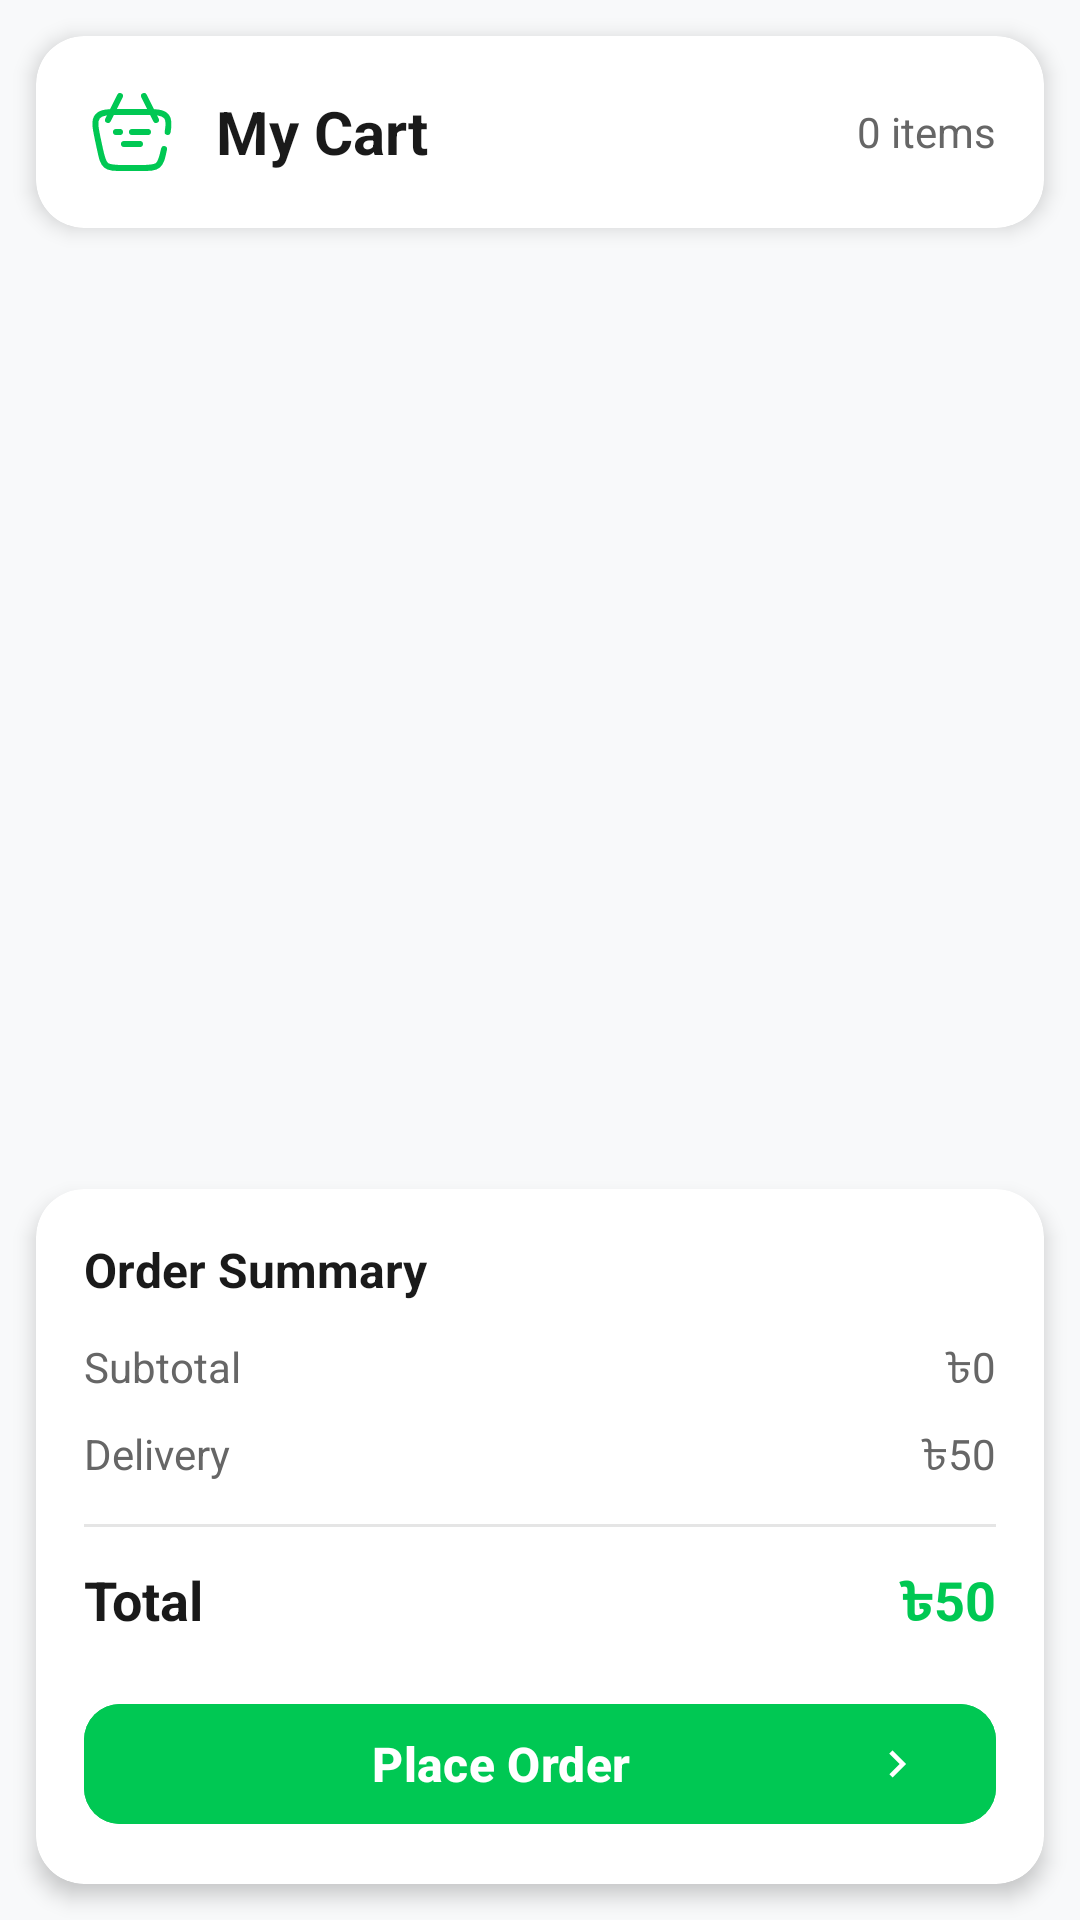

The Android layout XML behind this screen, and the referenced resources:
<!-- AndroidManifest.xml: application theme Theme.HomZen -->
<!-- res/layout/fragment_cart.xml -->
<?xml version="1.0" encoding="utf-8"?>
<LinearLayout xmlns:android="http://schemas.android.com/apk/res/android"
    xmlns:app="http://schemas.android.com/apk/res-auto"
    android:layout_width="match_parent"
    android:layout_height="match_parent"
    android:orientation="vertical"
    android:background="#F8F9FA">

    
    <androidx.cardview.widget.CardView
        android:layout_width="match_parent"
        android:layout_height="wrap_content"
        android:layout_margin="12dp"
        app:cardCornerRadius="16dp"
        app:cardElevation="4dp"
        app:cardBackgroundColor="#FFFFFF">

        <LinearLayout
            android:layout_width="match_parent"
            android:layout_height="wrap_content"
            android:orientation="horizontal"
            android:padding="16dp"
            android:gravity="center_vertical">

            <ImageView
                android:layout_width="32dp"
                android:layout_height="32dp"
                android:src="@drawable/ic_cart"
                android:contentDescription="Shopping Cart"
                app:tint="#00C853" />

            <TextView
                android:layout_width="0dp"
                android:layout_height="wrap_content"
                android:layout_weight="1"
                android:layout_marginStart="12dp"
                android:text="My Cart"
                android:textColor="#1A1A1A"
                android:textSize="20sp"
                android:textStyle="bold" />

            <TextView
                android:id="@+id/cart_item_count"
                android:layout_width="wrap_content"
                android:layout_height="wrap_content"
                android:text="0 items"
                android:textColor="#666666"
                android:textSize="14sp" />

        </LinearLayout>

    </androidx.cardview.widget.CardView>

    
    <FrameLayout
        android:layout_width="match_parent"
        android:layout_height="0dp"
        android:layout_weight="1">

        
        <androidx.recyclerview.widget.RecyclerView
            android:id="@+id/cart_recycler_view"
            android:layout_width="match_parent"
            android:layout_height="match_parent"
            android:padding="4dp"
            android:clipToPadding="false" />

        
        <LinearLayout
            android:id="@+id/empty_cart_container"
            android:layout_width="match_parent"
            android:layout_height="match_parent"
            android:orientation="vertical"
            android:gravity="center"
            android:padding="32dp"
            android:visibility="gone">

            <androidx.cardview.widget.CardView
                android:layout_width="100dp"
                android:layout_height="100dp"
                android:layout_marginBottom="24dp"
                app:cardCornerRadius="50dp"
                app:cardElevation="0dp"
                app:cardBackgroundColor="#F5F5F5">

                <ImageView
                    android:layout_width="50dp"
                    android:layout_height="50dp"
                    android:layout_gravity="center"
                    android:src="@drawable/ic_cart"
                    android:alpha="0.3"
                    android:contentDescription="Empty cart" />

            </androidx.cardview.widget.CardView>

            <TextView
                android:layout_width="wrap_content"
                android:layout_height="wrap_content"
                android:text="Your cart is empty"
                android:textSize="18sp"
                android:textStyle="bold"
                android:textColor="#666666"
                android:layout_marginBottom="8dp" />

            <TextView
                android:layout_width="wrap_content"
                android:layout_height="wrap_content"
                android:text="Add items to get started"
                android:textSize="14sp"
                android:textColor="#888888"
                android:gravity="center"
                android:layout_marginBottom="24dp" />

            <com.google.android.material.button.MaterialButton
                android:id="@+id/browse_products_btn"
                android:layout_width="wrap_content"
                android:layout_height="48dp"
                android:text="Browse Products"
                android:textAllCaps="false"
                android:backgroundTint="#00C853"
                app:cornerRadius="12dp"
                app:icon="@drawable/ic_grocery"
                app:iconTint="#FFFFFF" />

        </LinearLayout>

        
        <LinearLayout
            android:id="@+id/loading_state"
            android:layout_width="match_parent"
            android:layout_height="match_parent"
            android:orientation="vertical"
            android:gravity="center"
            android:visibility="gone">

            <ProgressBar
                android:layout_width="40dp"
                android:layout_height="40dp"
                android:layout_marginBottom="16dp" />

            <TextView
                android:layout_width="wrap_content"
                android:layout_height="wrap_content"
                android:text="Loading cart..."
                android:textSize="14sp"
                android:textColor="#888888" />

        </LinearLayout>

    </FrameLayout>

    
    <androidx.cardview.widget.CardView
        android:id="@+id/checkout_container"
        android:layout_width="match_parent"
        android:layout_height="wrap_content"
        android:layout_margin="12dp"
        app:cardCornerRadius="16dp"
        app:cardElevation="4dp"
        app:cardBackgroundColor="#FFFFFF">

        <LinearLayout
            android:layout_width="match_parent"
            android:layout_height="wrap_content"
            android:orientation="vertical"
            android:padding="16dp">

            
            <TextView
                android:layout_width="wrap_content"
                android:layout_height="wrap_content"
                android:text="Order Summary"
                android:textColor="#1A1A1A"
                android:textSize="16sp"
                android:textStyle="bold"
                android:layout_marginBottom="12dp" />

            
            <LinearLayout
                android:layout_width="match_parent"
                android:layout_height="wrap_content"
                android:orientation="horizontal"
                android:layout_marginBottom="8dp">

                <TextView
                    android:layout_width="0dp"
                    android:layout_height="wrap_content"
                    android:layout_weight="1"
                    android:text="Subtotal"
                    android:textSize="14sp"
                    android:textColor="#666666" />

                <TextView
                    android:id="@+id/subtotal_price"
                    android:layout_width="wrap_content"
                    android:layout_height="wrap_content"
                    android:text="৳0"
                    android:textSize="14sp"
                    android:textColor="#666666" />

            </LinearLayout>

            
            <LinearLayout
                android:layout_width="match_parent"
                android:layout_height="wrap_content"
                android:orientation="horizontal"
                android:layout_marginBottom="12dp">

                <TextView
                    android:layout_width="0dp"
                    android:layout_height="wrap_content"
                    android:layout_weight="1"
                    android:text="Delivery"
                    android:textSize="14sp"
                    android:textColor="#666666" />

                <TextView
                    android:layout_width="wrap_content"
                    android:layout_height="wrap_content"
                    android:text="৳50"
                    android:textSize="14sp"
                    android:textColor="#666666" />

            </LinearLayout>

            
            <View
                android:layout_width="match_parent"
                android:layout_height="1dp"
                android:background="#E5E5E5"
                android:layout_marginBottom="12dp" />

            
            <LinearLayout
                android:layout_width="match_parent"
                android:layout_height="wrap_content"
                android:orientation="horizontal"
                android:layout_marginBottom="16dp">

                <TextView
                    android:layout_width="0dp"
                    android:layout_height="wrap_content"
                    android:layout_weight="1"
                    android:text="Total"
                    android:textSize="18sp"
                    android:textStyle="bold"
                    android:textColor="#1A1A1A" />

                <TextView
                    android:id="@+id/total_price"
                    android:layout_width="wrap_content"
                    android:layout_height="wrap_content"
                    android:text="৳50"
                    android:textSize="18sp"
                    android:textStyle="bold"
                    android:textColor="#00C853" />

            </LinearLayout>

            
            <com.google.android.material.button.MaterialButton
                android:id="@+id/place_order_button"
                android:layout_width="match_parent"
                android:layout_height="48dp"
                android:text="Place Order"
                android:textAllCaps="false"
                android:textSize="16sp"
                android:textStyle="bold"
                android:backgroundTint="#00C853"
                android:textColor="#FFFFFF"
                app:cornerRadius="12dp"
                app:icon="@drawable/ic_arrow_right"
                app:iconGravity="end"
                app:iconTint="#FFFFFF" />

        </LinearLayout>

    </androidx.cardview.widget.CardView>

</LinearLayout>
<!-- resources referenced by this layout -->
<resources>
  <!-- drawable ic_arrow_right (drawable) -->
  <?xml version="1.0" encoding="utf-8"?>
  <vector xmlns:android="http://schemas.android.com/apk/res/android"
      android:width="24dp"
      android:height="24dp"
      android:viewportWidth="24"
      android:viewportHeight="24"
      android:tint="@color/text_secondary">
      <path
          android:fillColor="@android:color/white"
          android:pathData="M8.59,16.59L13.17,12L8.59,7.41L10,6l6,6l-6,6L8.59,16.59z"/>
  </vector>
  <!-- drawable ic_cart (drawable) -->
  <vector xmlns:android="http://schemas.android.com/apk/res/android" android:height="24dp" android:viewportHeight="24" android:viewportWidth="24" android:width="24dp">
        
      <path android:fillColor="#00000000" android:pathData="M20.016,16.257C19.529,18.53 19.286,19.666 18.461,20.333C17.636,21 16.474,21 14.149,21H9.851C7.526,21 6.364,21 5.539,20.333C4.714,19.666 4.471,18.53 3.984,16.257L3.555,14.257C2.837,10.904 2.477,9.228 3.378,8.114C4.279,7 5.993,7 9.422,7H14.578C18.007,7 19.722,7 20.622,8.114C21.293,8.944 21.265,10.086 20.91,12" android:strokeColor="#000000" android:strokeLineCap="round" android:strokeWidth="1.5"/>
        
      <path android:fillColor="#00000000" android:pathData="M16,12H12M9,12H8" android:strokeColor="#000000" android:strokeLineCap="round" android:strokeLineJoin="round" android:strokeWidth="1.5"/>
        
      <path android:fillColor="#00000000" android:pathData="M10,15H14" android:strokeColor="#000000" android:strokeLineCap="round" android:strokeLineJoin="round" android:strokeWidth="1.5"/>
        
      <path android:fillColor="#00000000" android:pathData="M18,9L15,3" android:strokeColor="#000000" android:strokeLineCap="round" android:strokeLineJoin="round" android:strokeWidth="1.5"/>
        
      <path android:fillColor="#00000000" android:pathData="M6,9L9,3" android:strokeColor="#000000" android:strokeLineCap="round" android:strokeLineJoin="round" android:strokeWidth="1.5"/>
      
  </vector>
  <style name="Theme.HomZen" parent="Base.Theme.HomZen" />
  <color name="text_secondary">#666666</color>
  <color name="primary_green">#00C853</color>
  <color name="surface_primary">#FFFFFF</color>
  <color name="primary_green_50">#E8F5E8</color>
  <color name="primary_green_dark">#00A843</color>
  <color name="secondary_orange">#FF6B35</color>
  <color name="secondary_orange_light">#FF8A65</color>
  <color name="neutral_900">#1A1A1A</color>
  <color name="surface_secondary">#F8F9FA</color>
  <color name="neutral_600">#666666</color>
  <style name="Widget.HomZen.CardView" parent="Widget.Material3.CardView.Elevated">
          <item name="cardCornerRadius">@dimen/radius_lg</item>
          <item name="cardElevation">@dimen/elevation_xs</item>
          <item name="cardBackgroundColor">@color/surface_primary</item>
      </style>
  <style name="Widget.HomZen.Button" parent="Widget.Material3.Button">
          <item name="backgroundTint">@color/primary_green</item>
          <item name="android:textColor">@color/surface_primary</item>
          <item name="cornerRadius">@dimen/radius_md</item>
          <item name="android:minHeight">@dimen/button_height</item>
          <item name="android:textAllCaps">false</item>
          <item name="android:textStyle">bold</item>
      </style>
  <style name="Widget.HomZen.TextInputLayout" parent="Widget.Material3.TextInputLayout.FilledBox">
          <item name="boxBackgroundColor">@color/neutral_50</item>
          <item name="boxCornerRadiusTopStart">@dimen/radius_md</item>
          <item name="boxCornerRadiusTopEnd">@dimen/radius_md</item>
          <item name="boxCornerRadiusBottomStart">@dimen/radius_md</item>
          <item name="boxCornerRadiusBottomEnd">@dimen/radius_md</item>
          <item name="boxStrokeColor">@color/primary_green</item>
          <item name="hintTextColor">@color/neutral_600</item>
      </style>
  <dimen name="radius_lg">16dp</dimen>
  <dimen name="elevation_xs">2dp</dimen>
  <dimen name="radius_md">12dp</dimen>
  <dimen name="button_height">48dp</dimen>
  <color name="neutral_50">#FAFAFA</color>
</resources>
